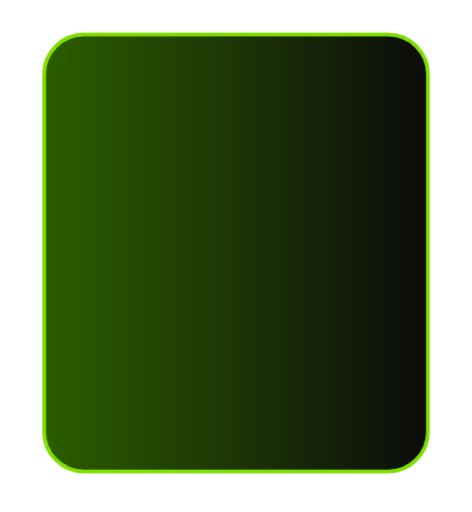
t = 0.00 s
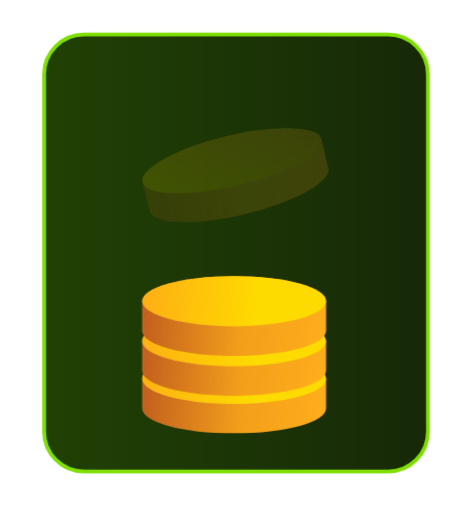
t = 0.70 s
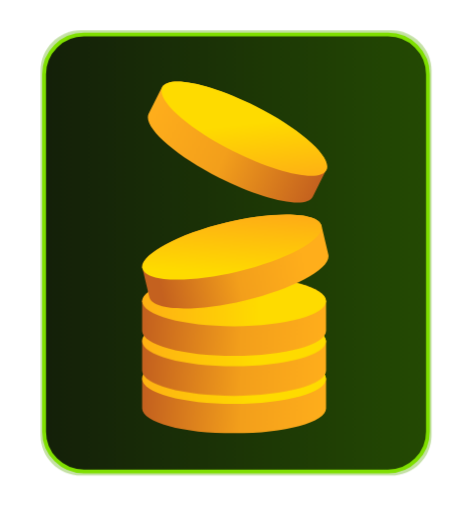
t = 1.50 s
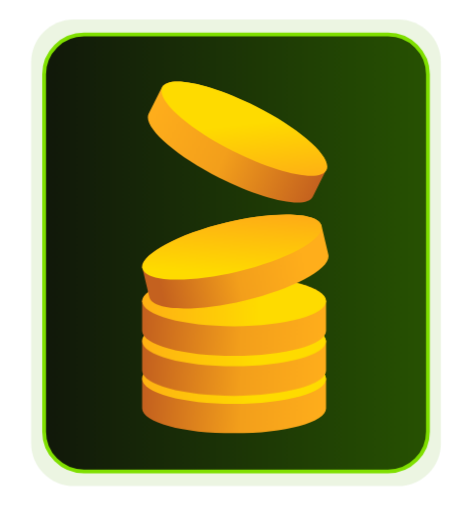
t = 2.30 s
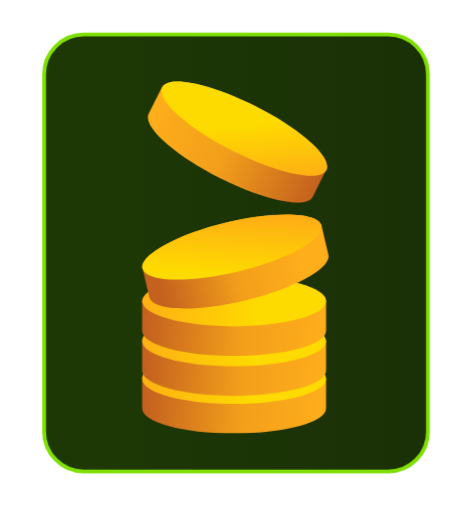
t = 3.10 s
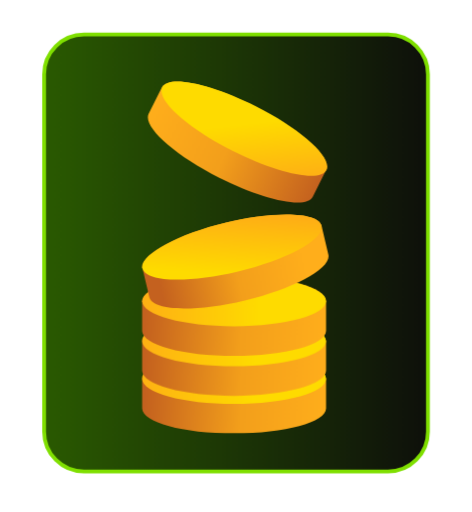
t = 3.90 s

The animated SVG that drew these frames (rendered in a browser with its animation timeline set to each time). Animation: 2 SMIL elements (animate=2), 2 CSS @keyframes rules; one cycle of 4.70 s, repeats indefinitely.

<?xml version="1.0" encoding="utf-8"?>
<!-- Generator: Adobe Illustrator 26.2.1, SVG Export Plug-In . SVG Version: 6.00 Build 0)  -->
<svg version="1.1" id="Layer_1" xmlns="http://www.w3.org/2000/svg" xmlns:xlink="http://www.w3.org/1999/xlink" x="0px" y="0px"
	 viewBox="0 0 124.2 134.6" style="enable-background:new 0 0 124.2 134.6;" xml:space="preserve">
<style type="text/css">
	//.bg_deposit{fill:#FF0000;}
	.outline{fill:none;stroke:#7FDF00;}

	.coins{
		animation: coinDrop 0.3s ease-in forwards;
		transform: translateY(-20%);
                opacity: 0;
	}
	.coin2{animation-delay: 0.2s;}
	.coin3{animation-delay: 0.4s;}
	.coin4{animation-delay: 0.6s;}
	.coin5{animation-delay: 0.7s;}
	 @keyframes coinDrop {
            0% {
          		transform: translateY(-20%);
                opacity: 0;
            }

			100% {
				transform: translateY(0);
				opacity: 1;
            }
		}
	.fx_deposit {
			transform-origin: 50% 50%;
            opacity: 1;
            transform: scale(0.9, 0.9);
			fill: #5AA800;
			animation: animRing 4s ease-out infinite;
	}
	 @keyframes animRing {
            0% {
          		transform: scale(0.9, 0.9);
                opacity: 1;
            }
			80% {
          	
            opacity: 0;
            }
			100% {
          	transform: scale(1.12, 1.12);
             opacity: 0; 
            }
	}
</style>
    <defs>
            <linearGradient id="gradient">
                    <stop offset="0%" stop-color="#2c5e00">
                <animate attributeName="stop-color" values="#2c5e00; #0c0c0c; #2c5e00" dur="4s" repeatCount="indefinite"></animate>
            </stop>

            <stop offset="100%" stop-color="#0c0c0c">
                <animate attributeName="stop-color" values="#0c0c0c; #2c5e00; #0c0c0c" dur="4s" repeatCount="indefinite"></animate>
            </stop>
                </linearGradient>
            </defs>
			<path class="fx_deposit"  d="M22.1,9h80c5.8,0,10.5,4.7,10.5,10.5v94c0,5.8-4.7,10.5-10.5,10.5h-80c-5.8,0-10.5-4.7-10.5-10.5v-94
	C11.6,13.7,16.3,9,22.1,9z"/>
<path class="bg_deposit" fill="url(#gradient)" d="M22.1,9h80c5.8,0,10.5,4.7,10.5,10.5v94c0,5.8-4.7,10.5-10.5,10.5h-80c-5.8,0-10.5-4.7-10.5-10.5v-94
	C11.6,13.7,16.3,9,22.1,9z"/>
<path class="outline" d="M22.1,9h80c5.8,0,10.5,4.7,10.5,10.5v94c0,5.8-4.7,10.5-10.5,10.5h-80c-5.8,0-10.5-4.7-10.5-10.5v-94
	C11.6,13.7,16.3,9,22.1,9z"/>

<g id="div_x5F_deposit">
	<g class=" coins coin1">
		<g>
			<defs>
				<path id="SVGID_1_" d="M37.4,99.6v7.8c0,3.7,10.8,6.6,24.2,6.6s24.2-3,24.2-6.6v-7.8c0-3.7-10.8-6.6-24.2-6.6
					C48.2,92.9,37.4,95.9,37.4,99.6"/>
			</defs>
			<clipPath id="SVGID_00000038414657810803854880000001237016091470838449_">
				<use xlink:href="#SVGID_1_"  style="overflow:visible;"/>
			</clipPath>
			
				<g id="Group_717_00000096046668610585502690000011468266512624215225_" style="clip-path:url(#SVGID_00000038414657810803854880000001237016091470838449_);">
				
					<linearGradient id="Rectangle_123_00000051364170784981161890000012919558548945140921_" gradientUnits="userSpaceOnUse" x1="6213.6318" y1="10168.2646" x2="6214.6128" y2="10168.2227" gradientTransform="matrix(48.913 -1.125 -0.5109 -22.213 -298694.375 232961.5469)">
					<stop  offset="0" style="stop-color:#C4611F"/>
					<stop  offset="0.534" style="stop-color:#F39F1B"/>
					<stop  offset="1" style="stop-color:#FFAE1B"/>
				</linearGradient>
				
					<polygon id="Rectangle_123_00000000910563619109597010000008718297701757646208_" style="fill:url(#Rectangle_123_00000051364170784981161890000012919558548945140921_);" points="
					36.9,92.9 85.8,91.8 86.3,114 37.4,115.2 				"/>
			</g>
		</g>
		<g>
			<defs>
				<path id="SVGID_00000143584455793447189130000001615966105335000199_" d="M37.4,99.6c0,3.7,10.8,6.6,24.2,6.6s24.2-3,24.2-6.6
					S75,93,61.6,93C48.2,92.9,37.4,95.9,37.4,99.6"/>
			</defs>
			<clipPath id="SVGID_00000183212946733470331250000014010041411250433212_">
				<use xlink:href="#SVGID_00000143584455793447189130000001615966105335000199_"  style="overflow:visible;"/>
			</clipPath>
			
				<g id="Group_719_00000139254436438230954590000010365451494214399407_" style="clip-path:url(#SVGID_00000183212946733470331250000014010041411250433212_);">
				
					<linearGradient id="Rectangle_124_00000100375083712955918990000016150641322650432175_" gradientUnits="userSpaceOnUse" x1="21.4204" y1="96.8042" x2="66.7396" y2="99.868">
					<stop  offset="0" style="stop-color:#FE9A1F"/>
					<stop  offset="1" style="stop-color:#FEDB00"/>
				</linearGradient>
				
					<polygon id="Rectangle_124_00000103266341132183051570000000307748141134285748_" style="fill:url(#Rectangle_124_00000100375083712955918990000016150641322650432175_);" points="
					31.9,103.3 47.9,72.9 91.3,95.8 75.3,126.2 				"/>
			</g>
		</g>
	</g>
	<g class=" coins coin2">
		<g>
			<defs>
				<path id="SVGID_00000096745513026246236230000010042872342757974917_" d="M37.4,89.7v7.8c0,3.7,10.8,6.6,24.2,6.6
					s24.2-3,24.2-6.6v-7.8c0-3.7-10.8-6.6-24.2-6.6C48.2,83,37.4,86,37.4,89.7"/>
			</defs>
			<clipPath id="SVGID_00000168111684461297610420000000858638868651121564_">
				<use xlink:href="#SVGID_00000096745513026246236230000010042872342757974917_"  style="overflow:visible;"/>
			</clipPath>
			
				<g id="Group_721_00000086655153996877468770000004546675254182387089_" style="clip-path:url(#SVGID_00000168111684461297610420000000858638868651121564_);">
				
					<linearGradient id="Rectangle_125_00000054945844736959481330000018354531742265084340_" gradientUnits="userSpaceOnUse" x1="6213.6509" y1="10158.6182" x2="6214.6318" y2="10158.5762" gradientTransform="matrix(48.8997 -1.1404 -0.5179 -22.207 -298546.4375 232772.1875)">
					<stop  offset="0" style="stop-color:#C4611F"/>
					<stop  offset="0.534" style="stop-color:#F39F1B"/>
					<stop  offset="1" style="stop-color:#FFAE1B"/>
				</linearGradient>
				
					<polygon id="Rectangle_125_00000090294179515692913790000010404986316638401727_" style="fill:url(#Rectangle_125_00000054945844736959481330000018354531742265084340_);" points="
					36.9,83.1 85.8,81.9 86.3,104.1 37.4,105.3 				"/>
			</g>
		</g>
		<g>
			<defs>
				<path id="SVGID_00000017503473290635115460000003221694368414496921_" d="M37.4,89.7c0,3.7,10.8,6.6,24.2,6.6s24.2-3,24.2-6.6
					S75,83.1,61.6,83.1C48.2,83,37.4,86,37.4,89.7"/>
			</defs>
			<clipPath id="SVGID_00000101787699468207397520000003142513497355607704_">
				<use xlink:href="#SVGID_00000017503473290635115460000003221694368414496921_"  style="overflow:visible;"/>
			</clipPath>
			
				<g id="Group_723_00000042007265050733052300000010761388007061743277_" style="clip-path:url(#SVGID_00000101787699468207397520000003142513497355607704_);">
				
					<linearGradient id="Rectangle_126_00000153707144715480102770000014037930978411459496_" gradientUnits="userSpaceOnUse" x1="22.0804" y1="87.0418" x2="67.3995" y2="90.1056">
					<stop  offset="0" style="stop-color:#FE9A1F"/>
					<stop  offset="1" style="stop-color:#FEDB00"/>
				</linearGradient>
				
					<polygon id="Rectangle_126_00000046326489511797852490000006946081933683157376_" style="fill:url(#Rectangle_126_00000153707144715480102770000014037930978411459496_);" points="
					31.9,93.4 47.9,63.1 91.3,85.9 75.3,116.3 				"/>
			</g>
		</g>
	</g>
	<g class=" coins coin3">
		<g>
			<defs>
				<path id="SVGID_00000085969863294448253750000006022700369578942367_" d="M37.4,79.2V87c0,3.7,10.8,6.6,24.2,6.6
					s24.2-3,24.2-6.6v-7.8c0-3.7-10.8-6.6-24.2-6.6S37.4,75.5,37.4,79.2"/>
			</defs>
			<clipPath id="SVGID_00000104695526381508855080000003602506099656219047_">
				<use xlink:href="#SVGID_00000085969863294448253750000006022700369578942367_"  style="overflow:visible;"/>
			</clipPath>
			
				<g id="Group_725_00000134249586979060759750000004628297321457350823_" style="clip-path:url(#SVGID_00000104695526381508855080000003602506099656219047_);">
				
					<linearGradient id="Rectangle_127_00000049927912165529972470000009849283342633197243_" gradientUnits="userSpaceOnUse" x1="6213.6509" y1="10148.0771" x2="6214.6318" y2="10148.0352" gradientTransform="matrix(48.8997 -1.1404 -0.5179 -22.207 -298551.875 232527.5469)">
					<stop  offset="0" style="stop-color:#C4611F"/>
					<stop  offset="0.534" style="stop-color:#F39F1B"/>
					<stop  offset="1" style="stop-color:#FFAE1B"/>
				</linearGradient>
				
					<polygon id="Rectangle_127_00000154409632621875911070000011422267728277907626_" style="fill:url(#Rectangle_127_00000049927912165529972470000009849283342633197243_);" points="
					36.9,72.6 85.8,71.4 86.3,93.6 37.4,94.8 				"/>
			</g>
		</g>
		<g>
			<defs>
				<path id="SVGID_00000166654151839525683540000017540139653086872714_" d="M37.4,79.2c0,3.7,10.8,6.6,24.2,6.6s24.2-3,24.2-6.6
					S75,72.6,61.6,72.6S37.4,75.5,37.4,79.2"/>
			</defs>
			<clipPath id="SVGID_00000048474308124301866610000010227434923085895099_">
				<use xlink:href="#SVGID_00000166654151839525683540000017540139653086872714_"  style="overflow:visible;"/>
			</clipPath>
			
				<g id="Group_727_00000018200360384474989980000010408658157898660484_" style="clip-path:url(#SVGID_00000048474308124301866610000010227434923085895099_);">
				
					<linearGradient id="Rectangle_128_00000130630696622732550190000003742049591301116802_" gradientUnits="userSpaceOnUse" x1="22.7909" y1="76.5318" x2="68.1101" y2="79.5956">
					<stop  offset="0" style="stop-color:#FE9A1F"/>
					<stop  offset="1" style="stop-color:#FEDB00"/>
				</linearGradient>
				
					<polygon id="Rectangle_128_00000065055381051776397220000007306197006113971642_" style="fill:url(#Rectangle_128_00000130630696622732550190000003742049591301116802_);" points="
					31.9,82.9 47.9,52.6 91.3,75.4 75.3,105.8 				"/>
			</g>
		</g>
	</g>
	<g class=" coins coin4">
		<g>
			<defs>
				<path id="SVGID_00000104704112364760774580000013923195398271180945_" d="M59.5,58.5c-12.5,3-22,8.1-22.1,11.7l0,0
					c0,0.2,0,0.3,0.1,0.4l1.8,7.6c0.9,3.6,12.1,3.9,25.1,0.8s22.9-8.5,22-12.1l-1.8-7.6c-0.5-1.9-4-2.9-9.2-2.9
					C70,56.4,64.7,57.2,59.5,58.5"/>
			</defs>
			<clipPath id="SVGID_00000023278112044662798980000013589705915228484769_">
				<use xlink:href="#SVGID_00000104704112364760774580000013923195398271180945_"  style="overflow:visible;"/>
			</clipPath>
			
				<g id="Group_729_00000067219675138359182910000017283375172332736668_" style="clip-path:url(#SVGID_00000023278112044662798980000013589705915228484769_);">
				
					<linearGradient id="Rectangle_129_00000098210161864193363570000016300502489606594463_" gradientUnits="userSpaceOnUse" x1="6267.835" y1="10010.7236" x2="6268.5371" y2="10010.707" gradientTransform="matrix(52.9312 -13.6156 -9.3064 -36.179 -238558.4531 447592.4062)">
					<stop  offset="0" style="stop-color:#C4611F"/>
					<stop  offset="0.534" style="stop-color:#F39F1B"/>
					<stop  offset="1" style="stop-color:#FFAE1B"/>
				</linearGradient>
				
					<polygon id="Rectangle_129_00000058554299751400352730000004915168074804750991_" style="fill:url(#Rectangle_129_00000098210161864193363570000016300502489606594463_);" points="
					31.2,57.9 84.1,44.3 93.4,80.5 40.5,94.1 				"/>
			</g>
		</g>
		<g>
			<defs>
				<path id="SVGID_00000161624663240664200270000007263405948403728825_" d="M59.5,58.5c-12.5,3-22,8.1-22.1,11.7l0,0
					c0,0.2,0,0.3,0.1,0.4c0.9,3.6,12.1,3.9,25.1,0.8c13-3.1,22.9-8.5,22-12.1c-0.5-1.9-4-2.9-9.2-2.9C70,56.5,64.7,57.2,59.5,58.5"
					/>
			</defs>
			<clipPath id="SVGID_00000076569441225144179900000008764331267331323030_">
				<use xlink:href="#SVGID_00000161624663240664200270000007263405948403728825_"  style="overflow:visible;"/>
			</clipPath>
			
				<g id="Group_731_00000025434637268502282290000000389803714406272667_" style="clip-path:url(#SVGID_00000076569441225144179900000008764331267331323030_);">
				
					<linearGradient id="Rectangle_130_00000119832801892182324200000014817630357537215384_" gradientUnits="userSpaceOnUse" x1="62.572" y1="48.7338" x2="60.9124" y2="72.0955">
					<stop  offset="0" style="stop-color:#FE9A1F"/>
					<stop  offset="1" style="stop-color:#FEDB00"/>
				</linearGradient>
				
					<polygon id="Rectangle_130_00000120560033018132335040000003884154377891340433_" style="fill:url(#Rectangle_130_00000119832801892182324200000014817630357537215384_);" points="
					33.1,73.4 40.3,44.8 89.7,57.4 82.5,86 				"/>
			</g>
		</g>
	</g>
	<g class=" coins coin5">
		<g>
			<defs>
				<path id="SVGID_00000142879595132935085360000002647947412910316479_" d="M46.6,21.4c-2,0-3.4,0.5-4,1.5l-3.5,7
					c-1.6,3.3,6.7,10.8,18.6,16.8c11.9,6,23,8.3,24.6,5l3.5-7c1.7-3.3-6.7-10.8-18.6-16.8C59,23.8,51.3,21.4,46.6,21.4L46.6,21.4z"
					/>
			</defs>
			<clipPath id="SVGID_00000127731915042639453900000002028577309765061043_">
				<use xlink:href="#SVGID_00000142879595132935085360000002647947412910316479_"  style="overflow:visible;"/>
			</clipPath>
			
				<g id="Group_733_00000088122461041820983360000015700033299753819069_" style="clip-path:url(#SVGID_00000127731915042639453900000002028577309765061043_);">
				
					<linearGradient id="Rectangle_131_00000109008647920649958540000006505259580164514958_" gradientUnits="userSpaceOnUse" x1="6422.6538" y1="9882.1846" x2="6422.5889" y2="9882.9873" gradientTransform="matrix(27.5539 -46.8471 -51.8803 -30.5143 335805.5938 602479.375)">
					<stop  offset="0" style="stop-color:#C4611F"/>
					<stop  offset="0.534" style="stop-color:#F39F1B"/>
					<stop  offset="1" style="stop-color:#FFAE1B"/>
				</linearGradient>
				
					<polygon id="Rectangle_131_00000129186652754849213650000015183631974421164457_" style="fill:url(#Rectangle_131_00000109008647920649958540000006505259580164514958_);" points="
					22.8,46.3 50.3,-0.5 102.2,30 74.7,76.8 				"/>
			</g>
		</g>
		<g>
			<defs>
				<path id="SVGID_00000011001536938452231790000017602905366107053758_" d="M46.7,21.4c-2,0-3.4,0.5-4,1.5
					c-1.7,3.3,6.7,10.8,18.6,16.8c11.9,6,23,8.3,24.6,5c1.7-3.3-6.7-10.8-18.6-16.8C59.1,23.8,51.4,21.4,46.7,21.4L46.7,21.4z"/>
			</defs>
			<clipPath id="SVGID_00000023977346417076004950000005627937005388432035_">
				<use xlink:href="#SVGID_00000011001536938452231790000017602905366107053758_"  style="overflow:visible;"/>
			</clipPath>
			
				<g id="Group_735_00000020364439644378937340000000365477543484670092_" style="clip-path:url(#SVGID_00000023977346417076004950000005627937005388432035_);">
				
					<linearGradient id="Rectangle_132_00000023998747269306697040000014454736977836332473_" gradientUnits="userSpaceOnUse" x1="6333.7295" y1="9935.3916" x2="6333.9766" y2="9935.7949" gradientTransform="matrix(43.4933 -30.8976 -28.1745 -39.6601 4514.7856 589792)">
					<stop  offset="0" style="stop-color:#FE9A1F"/>
					<stop  offset="1" style="stop-color:#FEDB00"/>
				</linearGradient>
				
					<polygon id="Rectangle_132_00000174576706965192367300000005525328715788994466_" style="fill:url(#Rectangle_132_00000023998747269306697040000014454736977836332473_);" points="
					28.5,30.3 72,-0.6 100.2,39 56.7,69.9 				"/>
			</g>
		</g>
	</g>
</g>


</svg>
